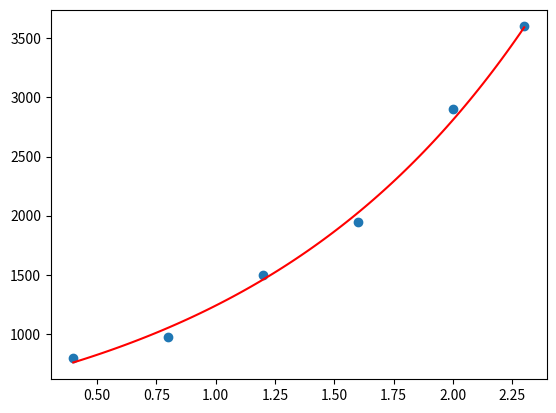

Here is the Python script that generated this plot:
import pandas as pd
import numpy as np
import matplotlib.pyplot as plt
from sympy import symbols, Eq, solve, expand, diff

#y = a10^(bx) и искаме линейна функция f(x) = a + bx
#logaritmuvame s baza 10
# log(y) = log(a) + bx -> polagame log(a) = c
# log(y) = c + bx

xs = np.array([0.4, 0.8, 1.2, 1.6, 2, 2.3])
ys = np.array([800, 975, 1500, 1950, 2900, 3600])

c, b = symbols('c, b')
def f(x, param):
    c, b = param
    return c + b*x

def findPhi(f):
    expr = 0
    for i in range(len(xs)):
        expr += (f(xs[i], (c, b)) - np.log10(ys[i])) ** 2
    expand(expr)
    return expr

phi = findPhi(f)
sol = solve([Eq(diff(phi,c), 0),
             Eq(diff(phi,b), 0)])

#10^(c + bx) -> 10^log10(a) * 10^(bx) = a * 10^(bx)
def log10_func(x):
    return np.power(10, float(sol[c]) + float(sol[b])*x)

x_axis = np.linspace(0.4, 2.3, 100)
plt.plot(x_axis, log10_func(x_axis), 'red')
plt.scatter(xs, ys)
plt.show()
